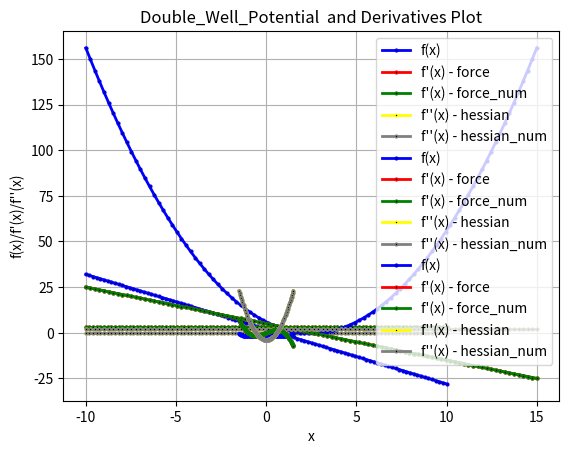

Here is the Python script that generated this plot:
#!/usr/bin/env python3
# -*- coding: utf-8 -*-
"""
Created on Sat Jan 20 07:05:58 2024

@author: bettina
"""

#-----------------------------------------
#   I M P O R T S 
#-----------------------------------------
from abc import ABC, abstractmethod
import numpy as np
#import scipy.constants as const
#from scipy import integrate
#from scipy.optimize import minimize
import matplotlib.pyplot as plt


#------------------------------------------------
# abstract class: one-dimensional potentials
#------------------------------------------------
class D1(ABC):
    #---------------------------------------------------------------------
    #   class initialization needs to be implemented in a child class
    #
    #   In the initialization define the parameters of the potential
    #   and the range [x_low, x_high]
    #---------------------------------------------------------------------
    @abstractmethod    
    def __init__(self, param): 
        pass
    #---------------------------------------------------------------------
    #   analytical functions that need to be implemented in a child class
    #---------------------------------------------------------------------
    # the potential energy function 
    @abstractmethod
    def potential(self, x):
        pass
    
    # the force, analytical expression
    @abstractmethod
    def force(self, x):
        pass
    
    # the Hessian matrix, analytical expression
    @abstractmethod    
    def hessian(self, x):
        pass

    #-----------------------------------------------------------
    #   numerical methods that are passed to a child class
    #-----------------------------------------------------------
    # negated potential, returns - V(x)
    def negated_potential(self, x): 
        """
        Calculate the negated potential energy -V(x) 

        The units of V(x) are kJ/mol, following the convention in GROMACS.

        Parameters:
            - x (float): position

        Returns:
            float: negated value of the potential energy function at the given position x.
        """
        return -self.potential(x)    
    
    # force, numerical expression via finite difference    
    def force_num(self, x, h=0.0001):
        """
        Calculate the force F(x) numerically via the central finit difference.
        Since the potential is one-idmensional, the force is vector with one element.
        
        The force is given by:
        F(x) = - [ V(x+h/2) - V(x-h/2)] / h
        
        The units of F(x) are kJ/(mol * nm), following the convention in GROMACS.  
        
        Parameters:
        - x (float): position
 
        Returns:
            numpy array: The value of the force at the given position x , returned as vector with 1 element.  
        """  
        
        F = - ( self.potential(x+h/2) - self.potential(x-h/2) ) / h
        return np.array([F]).flatten() # use .flatten() for shape match
    
    # Hessian matrix, numerical expreesion via second order finite difference
    def hessian_num(self, x, h=0.0001):
        """
        Calculate the Hessian matrix H(x) numerically via the second-order central finit difference.
        Since the potential is one dimensional, the Hessian matrix has dimensions 1x1.
        
        The Hessian is given by:
            H(x) = [V(x+h) - 2 * V(x) + V(x-h)] / h**2
        
        The units of H(x) are kJ/(mol * nm * nm), following the convention in GROMACS.
        
        Parameters:
        - x (float): position
        - h (float): spacing of the finit different point along x
        
        Returns:
        numpy array: The 1x1 Hessian matrix at the given position x.
        
        """
        
        # calculate the Hessian as a float    
        V_x_plus_h = self.potential(x+h)
        V_x = self.potential(x)
        V_x_minus_h = self.potential(x-h)
        
        H = (V_x_plus_h - 2 * V_x + V_x_minus_h) / h**2
        
        # cast Hessian as a 1x1 numpy array and return
        return  np.array([[H]]).flatten()
    
    # nearest minimum
    def min(self, x_start): 
        """
        Numerically finds the nearest minimum in the vicinity of x_start 
        
        Parameters:
        - x_start (float): start of the minimization
        
        Returns:
        float: position of the minimum
        
        """        

        # This is a convenience function.
        # It essentially calls scipy.optimize.minimize.

        # minimize returns a class OptimizeResult
        # the minimum is the class member x
        x_min = minimize(self.potential, x_start, method='BFGS').x
        
        # returns position of the minimum as float
        return x_min[0]     

    # transition state
    def TS(self, x_start, x_end):
        """
        Numerically finds the highest maximum in the interval [x_start, x_end] 
        
        Parameters:
        - x_start (float): position of the reactant minimum
        - x_start (float): position of the product minimum
        
        Returns:
        float: position of the transition state
        
        """
        
        # find the largest point in [x_start, x_end] on a grid        
        x = np.linspace(x_start, x_end, 1000)
        y = self.potential(x)
        i = np.argmax(y)
        # this is our starting point for the optimization
        TS_start = x[i]
        
        # minimize returns a class OptimizeResult
        # the transition state is the class member x
        TS = minimize(self.negated_potential, TS_start, method='BFGS').x
        
        # returns position of the transition state as float
        return TS[0]     
   
    
    # plotting
    def plot_function(self,x_values):
        """
        plot the potential function over a given range of x values
        """


        y_values = self.potential(x_values)
        dy_force = self.force(x_values)
        dy_force_num= self.force_num(x_values)
        dy_hessian = self.hessian(x_values)
        dy_hessian_num = self.hessian_num(x_values)


        plt.plot(x_values, y_values, label="f(x)", color="blue", linewidth=2, marker=".", markerfacecolor="k",
              markersize=4)

        plt.plot(x_values, dy_force, label="f'(x) - force", color="red", linewidth=2, marker=".", markerfacecolor="k",
              markersize=4)

        plt.plot(x_values, dy_force_num, label="f'(x) - force_num", color="green", linewidth=2, marker=".",
              markerfacecolor="k",
              markersize=4)

        plt.plot(x_values, dy_hessian, label="f''(x) - hessian", color="yellow", linewidth=2, marker=".",
              markerfacecolor="k",
              markersize=4)

        plt.plot(x_values, dy_hessian_num, label="f''(x) - hessian_num", color="grey", linewidth=2, marker=".",
              markerfacecolor="k",
              markersize=4)


        plt.title(f"{self.__class__.__name__}  and Derivatives Plot")

        plt.xlabel("x")
        plt.ylabel("f(x)/f'(x)/f''(x)")
        plt.legend()
        plt.grid()
        plt.savefig(f"{self.__class__.__name__}_and_Derivatives_fig.pdf")
        plt.show()




    # ------------------------------------------------

#------------------------------------------------
# child class: one-dimensional potentials
#------------------------------------------------
class Bolhuis(D1):
    # intiialize class
    def __init__(self, param):
        """
        Initialize the class for the 1-dimensional Bolhuis potential based on the given parameters.

        Parameters:
            - param (list): a list of parameters representing:
            - param[0]: a (float) - parameter controlling the center of the quadratic term.
            - param[1]: b (float) - parameter controlling the width of the quadratic term.
            - param[2]: c (float) - parameter controlling the width of perturbation.
            - param[3]: k1 (float) - force constant of the double well. Default is 1.d
            - param[4]: k2 (float) - force constant of the linear term. Default is 0.
            - param[5]: alpha (float) - strength of the perturbation.


        Raises:
        - ValueError: If param does not have exactly 6 elements.
        """

        # Check if param has the correct number of elements
        if len(param) != 6:
            raise ValueError("param must have exactly 6 elements.")

        # Assign parameters
        self.a = param[0]
        self.b = param[1]
        self.c = param[2]
        self.k1 = param[3]
        self.k2 = param[4]
        self.alpha = param[5]

    # the potential energy function
    def potential(self, x):
        """
        Calculate the potential energy V(x) for the 1-dimensional Bolhuis potential.

        The potential energy function is given by:
        V(x) = k1 * ((x - a)**2 - b)**2 + k2 * x + alpha * np.exp(-c * (x - a)**2)

        The units of V(x) are kJ/mol, following the convention in GROMACS.

        Parameters:
            - x (float): position

        Returns:
            float: The value of the potential energy function at the given position x.
        """

        return  self.k1 * ((x - self.a)**2 - self.b)**2 + self.k2 * x + self.alpha * np.exp(-self.c * (x - self.a)**2)

    # the force, analytical expression t
    def force(self, x):
        """
        Calculate the force F(x) analytically for the 1-dimensional Bolhuis potential.
        Since the potential is one-idmensional, the force is a vector with one element.

        The force is given by:
        F(x) = - dV(x) / dx
              = - 2 * k1 * ((x - a)**2 - b) * 2 * (x-a) - k2 + alpha * np.exp(-c * (x - a)**2) * c * 2 * (x - a)

        The units of F(x) are kJ/(mol * nm), following the convention in GROMACS.

        Parameters:
            - x (float): position

        Returns:
            numpy array: The value of the force at the given position x, returned as vector with 1 element.

        """

        F = - 2 * self.k1 * ((x - self.a)**2 - self.b) * 2 * (x - self.a) - self.k2 + self.alpha * np.exp(-self.c * (x - self.a)**2) * self.c * 2 * (x - self.a)
        return np.array([F])

    # the Hessian matrix, analytical expression
    def hessian(self, x):
        """
        Calculate the Hessian matrx H(x) analytically for the 1-dimensional Bolhuis potential.
          Since the potential is one dimensional, the Hessian matrix has dimensions 1x1.

          The Hessian is given by:
          H(x) = d^2 V(x) / dx^2
                = 12 * k1 (x - a)**2   +   4 * k1 * b   +   2 * alpha * c * [ 4 * c * (x-a)**2 - (x-a)] * exp (-c *(x-2)**2 )

          The units of H(x) are kJ/(mol * nm * nm), following the convention in GROMACS.

        Parameters:
            - x (float): position

          Returns:
              numpy array: The 1x1 Hessian matrix at the given position x.

          """


          # calculate the Hessian as a float
        H = 12 * self.k1 * (x - self.a)**2   -   4 * self.k1 * self.b   +   2 * self.alpha * self.c * ( 2 * self.c * (x-self.a)**2 - 1 ) * np.exp (-self.c *(x-self.a)**2 )

          # cast Hessian as a 1x1 numpy array and return
        return  np.array([[H]])

#---------------------------------------------
# child class: one-dimensional potentials
#------------------------------------------------
class Linear_Potential(D1):
    # initialize class
    def __init__(self, param):
         """
         Initialize the class for the 1-dimensional Linear potential based on the given parameters.
         parameters:
           - param (list): a list of parameters representing:
           - param[0]: c (float) -parameter controlling the steepness of the line
           - param[1]: m (float) _parameter giving the y-intercept
         """
         #assign parameters
         self.c = param[0]
         self.m = param[1]
    def potential(self, x):
        """
        calculate the linear potential energy V(x),
        The function is given by:
        V(x) = m * x + c
        parameters:

            x:position

        Returns:linear potential for all x

        """

        return self.m * x + self.c

    def force(self, x):
        """
        Calculate the force F(x) analytically for Linear potential
        The force is given by:
        F(x) = - dV(x) / dx
             = - m
        parameters:
                x: position

        Returns:numpy array: The value of the force at the given position x

        """
        if isinstance(x, float) or isinstance(x, int):
            return -1 * self.m
        else:
            # you are allowed to input x as an array, in this case the return is an array the same shape as x
            return np.full(x.shape, -1 * self.m)



    def hessian(self, x):

        if isinstance(x, float) or isinstance(x, int):
            return 0
        else:
            # you are allowed to input x as an array, in this case the return is an array the same shape as x
            return np.full(x.shape, 0)

    def riemann(self, a, b, n):
        """
        calculate the Riemann integral of the potential energy function over the interval [a,b)
        using riemann central method
        parameters:
                a(float): lower limit of integration
                b(float):upper limit of integration
                h(float):step size or width  of rectangle
                s(float):midpoint of interval
        return:
           area under the curve
        """
        h = (b - a) / n
        area = 0
        for i in range(n):
            s = a + (i + 0.5) * h
            area += self.potential(s) * h

        return area

#------------------------------------------------------
# child class: one-dimensional potentials
#------------------------------------------------------

class Quadratic_Potential(D1):

    def __init__(self, param):

        """
        Initialize the class for the 1-dimensional Quadratic potential based on the given parameters.
        parameters:
             - param (list): a list of parameters representing:
             - param[0]: a (float) - controlling width of parabola
             - param[1]: b (float) - controlling horizontal displacement of parabola
             - param[2]: c (float) - controlling the vertical displacement if parabola

        """
        #assign parameters
        self.a = param[0]
        self.b = param[1]
        self.c = param[2]



    def potential(self, x):
        """
        calculate the quadratic potential energy V(x),
        The function is given by:
        V(x) = a * x ** 2 * b * x + c
        parameters:
                x:position

        Returns:Quadratic potential for all x

        """



        return self.a * x**2 + self.b * x + self.c

    def force(self,x):
        """
        Calculate the force F(x) analytically for Quadratic potential
            The force is given by:
            F(x) = - dV(x) / dx
                 = - (2 * a * x + b)
            parameters:
                    x: position

        Returns:numpy array: The value of the force at the given position x

        """

        return -1 * (self.a * 2 * x + self.b)

    def hessian(self, x):
        """
        Calculate the Hessian matrx H(x) analytically for the 1-dimensional Quadratic potential.
        Since the potential is one dimensional, the Hessian matrix has dimensions 1x1.

            The Hessian is given by:
            H(x) = d^2 V(x) / dx^2
                 = 2a

            Parameters:
                - x (float): position

        Returns:
                numpy array: The 1x1 Hessian matrix at the given position x.

        """

        # calculate the Hessian as a float
        if isinstance(x, float) or isinstance(x, int):
            return 2 * self.a
        else:
            # you are allowed to input x as an array, in this case the return is an array the same shape as x
            return np.full(x.shape, 2 * self.a)


    def riemann(self, a, b, n):
        """
        calculate the Riemann integral of the potential energy function over the interval [a,b)
        using riemann central method
        parameters:
                a(float): lower limit of integration
                b(float):upper limit of integration
                h(float):step size or width  of rectangle
                s(float):midpoint of interval
        return:
           area under the curve
        """
        h = (b - a) / n
        area = 0
        for i in range(n):
            s = a + (i + 0.5) * h
            area += self.potential(s) * h

        return area

#-----------------------------------------------
# child class: one-dimensional potentials
#-----------------------------------------------
class Double_Well_Potential:
    pass


class Double_Well_Potential(D1):



    def __init__(self,param):
        """
        Initialize the class for the 1-dimensional Double well potential based on the given parameters.
        parameters:
          - param (list): a list of parameters representing:
          - param[0]: a (float) - controlling steepness of the wells
          - param[1]: b (float) - controlling  width and height of barrier between the wells
          - param[2]: c (float) - controlling the vertical shift of potential

        """

       #assign parameters
        self.a = param[0]
        self.b = param[1]
        self.c = param[2]


    def potential(self, x):
        """

        calculate the Double Well potential energy V(x),
        The function is given by:
        V(x) = a * x^4 - b * x^2 + c
        parameters:
                x:position

        Returns:Double well potential for all x
        """


        return  self.a * x**4 - self.b * x**2 + self.c

    def force(self,x):
        """
        Calculate the force F(x) analytically for Double Well  potential
        The force is given by:
        F(x) = - dV(x) / dx
             = - (4 * a * x ^ 3 - 2 * b * x)
        parameters:
             x: position
        Returns:numpy array: The value of the force at the given position x

        """


        return -1 * (self.a * 4 * x ** 3 - self.b * 2 * x)

    def hessian(self, x):
        """
        Calculate the Hessian matrx H(x) analytically for the 1-dimensional Quadratic potential.
        Since the potential is one dimensional, the Hessian matrix has dimensions 1x1.

         The Hessian is given by:
         H(x) = d^2 V(x) / dx^2
              =

         Parameters:
             - x (float): position

        Returns:
            numpy array: The 1x1 Hessian matrix at the given position x.

        """
        return 12 * x **2 * self.a - 2 * self.b

    def riemann(self, a, b, n):
        """
        calculate the Riemann integral of the potential energy function over the interval [a,b)
        using riemann central method
        parameters:
                    a(float): lower limit of integration
                    b(float):upper limit of integration
                    h(float):step size or width  of rectangle
                    s(float):midpoint of interval
        return:
               area under the curve
        """
        h = (b - a) / n
        area = 0
        for i in range(n):
            s = a + (i + 0.5) * h
            area += self.potential(s) * h

        return area



linear = Linear_Potential((2, -3))  # linear potential with m=2,c=-3
linear.plot_function(np.linspace(-10, 10, 100))
quadratic = Quadratic_Potential((1, -5, 6))  # Quadratic potential with a=1, b=-5, c=6
quadratic.plot_function(np.linspace(-10, 15, 100))
doublewell = Double_Well_Potential((1, 2, -1))  # double well potential with a=1,b=2,c=-1
doublewell.plot_function(np.linspace(-1.5, 1.5, 100))


        # ----------------------------




